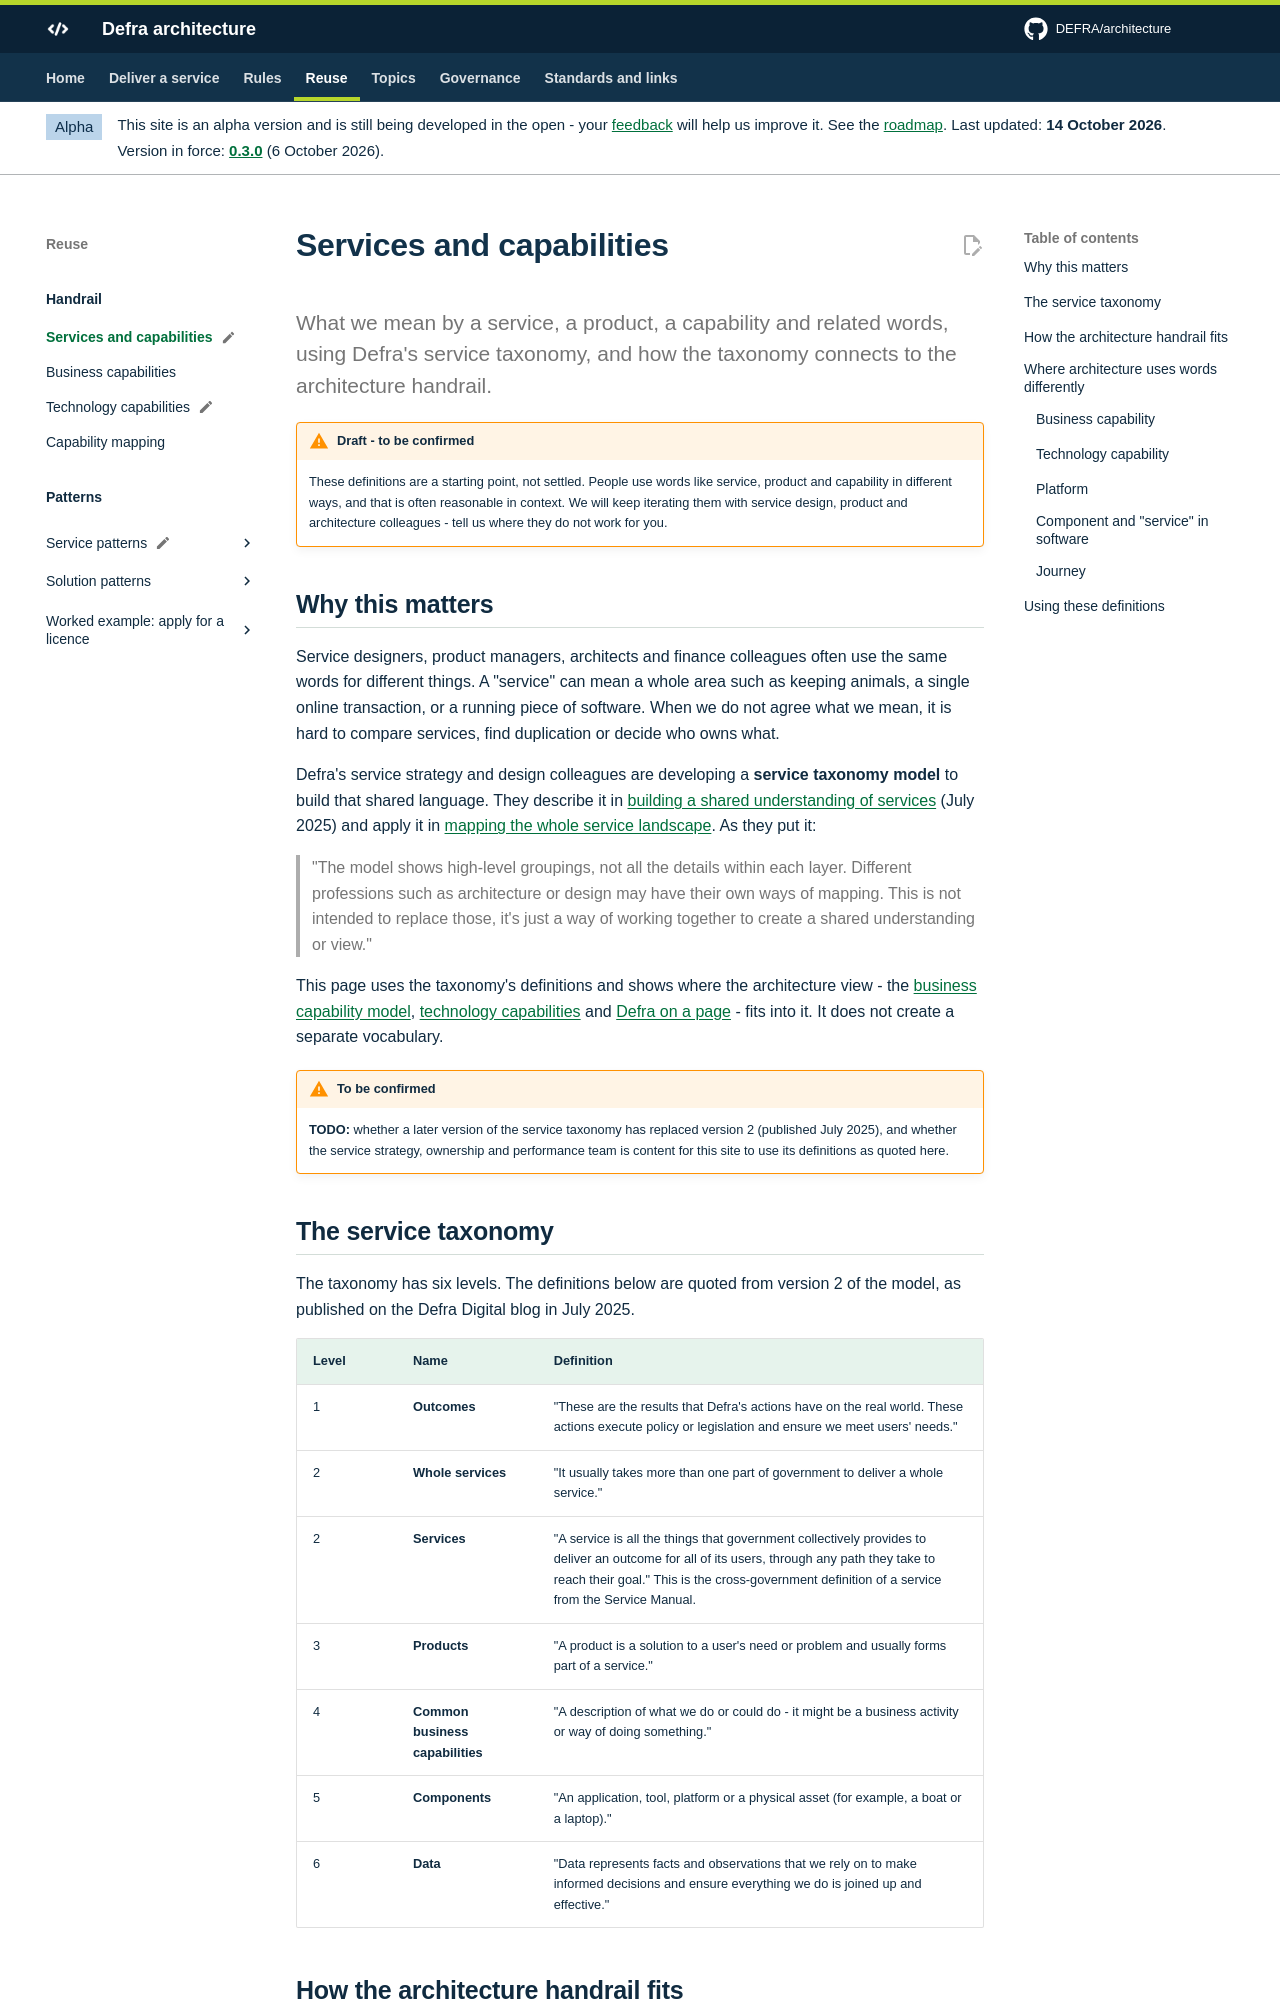

repository: DEFRA/architecture · page: handrail/services-and-capabilities/index.html · generator: mkdocs

---
status: draft
status_note: "These definitions are a starting point, not settled. People use words like service, product and capability in different ways, and that is often reasonable in context. We will keep iterating them with service design, product and architecture colleagues - tell us where they do not work for you."
---

# Services and capabilities

<p class="lead">What we mean by a service, a product, a capability and related words, using Defra's service taxonomy, and how the taxonomy connects to the architecture handrail.</p>

## Why this matters

Service designers, product managers, architects and finance colleagues often use the same words for different things. A "service" can mean a whole area such as keeping animals, a single online transaction, or a running piece of software. When we do not agree what we mean, it is hard to compare services, find duplication or decide who owns what.

Defra's service strategy and design colleagues are developing a **service taxonomy model** to build that shared language. They describe it in [building a shared understanding of services](https://defradigital.blog.gov.uk/2025/07/31/building-a-shared-understanding-of-services/) (July 2025) and apply it in [mapping the whole service landscape](https://defradigital.blog.gov.uk/2025/12/10/defra-group-transformation-mapping-the-whole-service-landscape/). As they put it:

> "The model shows high-level groupings, not all the details within each layer. Different professions such as architecture or design may have their own ways of mapping. This is not intended to replace those, it's just a way of working together to create a shared understanding or view."

This page uses the taxonomy's definitions and shows where the architecture view - the [business capability model](business-capabilities.md), [technology capabilities](technology-capabilities.md) and [Defra on a page](../data/defra-on-a-page.md) - fits into it. It does not create a separate vocabulary.

!!! warning "To be confirmed"
    **TODO:** whether a later version of the service taxonomy has replaced version 2 (published July 2025), and whether the service strategy, ownership and performance team is content for this site to use its definitions as quoted here.

## The service taxonomy

The taxonomy has six levels. The definitions below are quoted from version 2 of the model, as published on the Defra Digital blog in July 2025.

| Level | Name | Definition |
| --- | --- | --- |
| 1 | **Outcomes** | "These are the results that Defra's actions have on the real world. These actions execute policy or legislation and ensure we meet users' needs." |
| 2 | **Whole services** | "It usually takes more than one part of government to deliver a whole service." |
| 2 | **Services** | "A service is all the things that government collectively provides to deliver an outcome for all of its users, through any path they take to reach their goal." This is the cross-government definition of a service from the Service Manual. |
| 3 | **Products** | "A product is a solution to a user's need or problem and usually forms part of a service." |
| 4 | **Common business capabilities** | "A description of what we do or could do - it might be a business activity or way of doing something." |
| 5 | **Components** | "An application, tool, platform or a physical asset (for example, a boat or a laptop)." |
| 6 | **Data** | "Data represents facts and observations that we rely on to make informed decisions and ensure everything we do is joined up and effective." |
